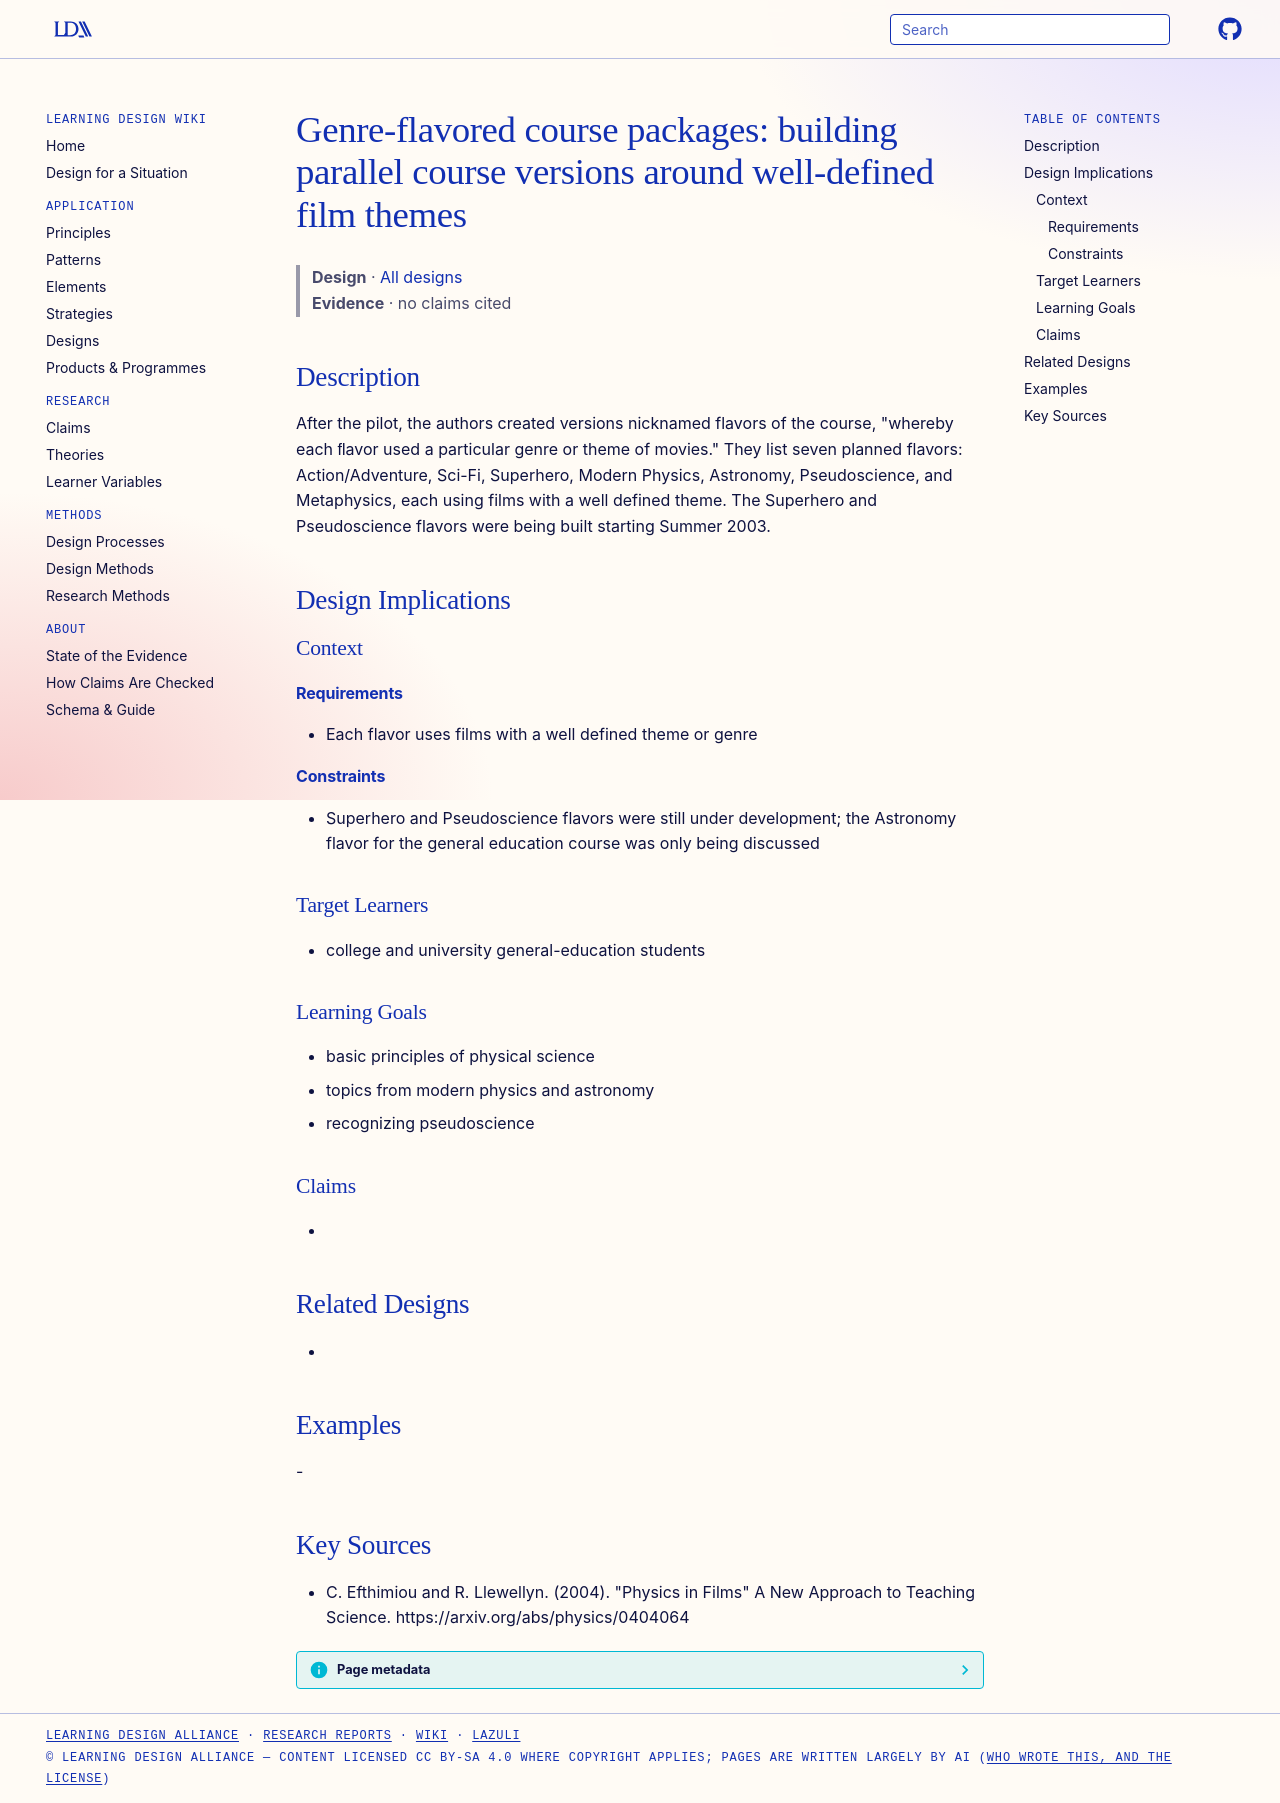

repository: Learning-Design-Alliance/learning-wiki · page: designs/physics-in-films-genre-flavors/index.html · generator: mkdocs

---
type: design
id: physics-in-films-genre-flavors
title: "Genre-flavored course packages: building parallel course versions around well-defined film themes"
description: "After the pilot, the authors created versions nicknamed flavors of the course, \"whereby each ﬂavor used a particular genre or theme of movies.\" They list seven planned flavors: Action/Adventure, Sci-Fi, Superhero, Mod..."
status: review
generated:
  by: "process:settle-candidates"
  at: 2026-11-22
sources:
  - id: c-efthimiou-and-r-llewellyn-2004
    resource: "https://arxiv.org/abs/physics/0404064"
    title: "C. Efthimiou and R. Llewellyn. (2004). \"Physics in Films\" A New Approach to Teaching Science. https://arxiv.org/abs/physics/0404064"
    author: C. Efthimiou and R. Llewellyn
---

# Genre-flavored course packages: building parallel course versions around well-defined film themes

> **Design** · [All designs](index.md)
> **Evidence** · no claims cited

## Description
After the pilot, the authors created versions nicknamed flavors of the course, "whereby each ﬂavor used a particular genre or theme of movies." They list seven planned flavors: Action/Adventure, Sci-Fi, Superhero, Modern Physics, Astronomy, Pseudoscience, and Metaphysics, each using films with a well defined theme. The Superhero and Pseudoscience flavors were being built starting Summer 2003.

## Design Implications

### Context
#### Requirements
- Each flavor uses films with a well defined theme or genre
#### Constraints
- Superhero and Pseudoscience flavors were still under development; the Astronomy flavor for the general education course was only being discussed

### Target Learners
- college and university general-education students

### Learning Goals
- basic principles of physical science
- topics from modern physics and astronomy
- recognizing pseudoscience

### Claims
- 

## Related Designs
- 

## Examples
-

## Key Sources
- C. Efthimiou and R. Llewellyn. (2004). "Physics in Films" A New Approach to Teaching Science. https://arxiv.org/abs/physics/0404064
